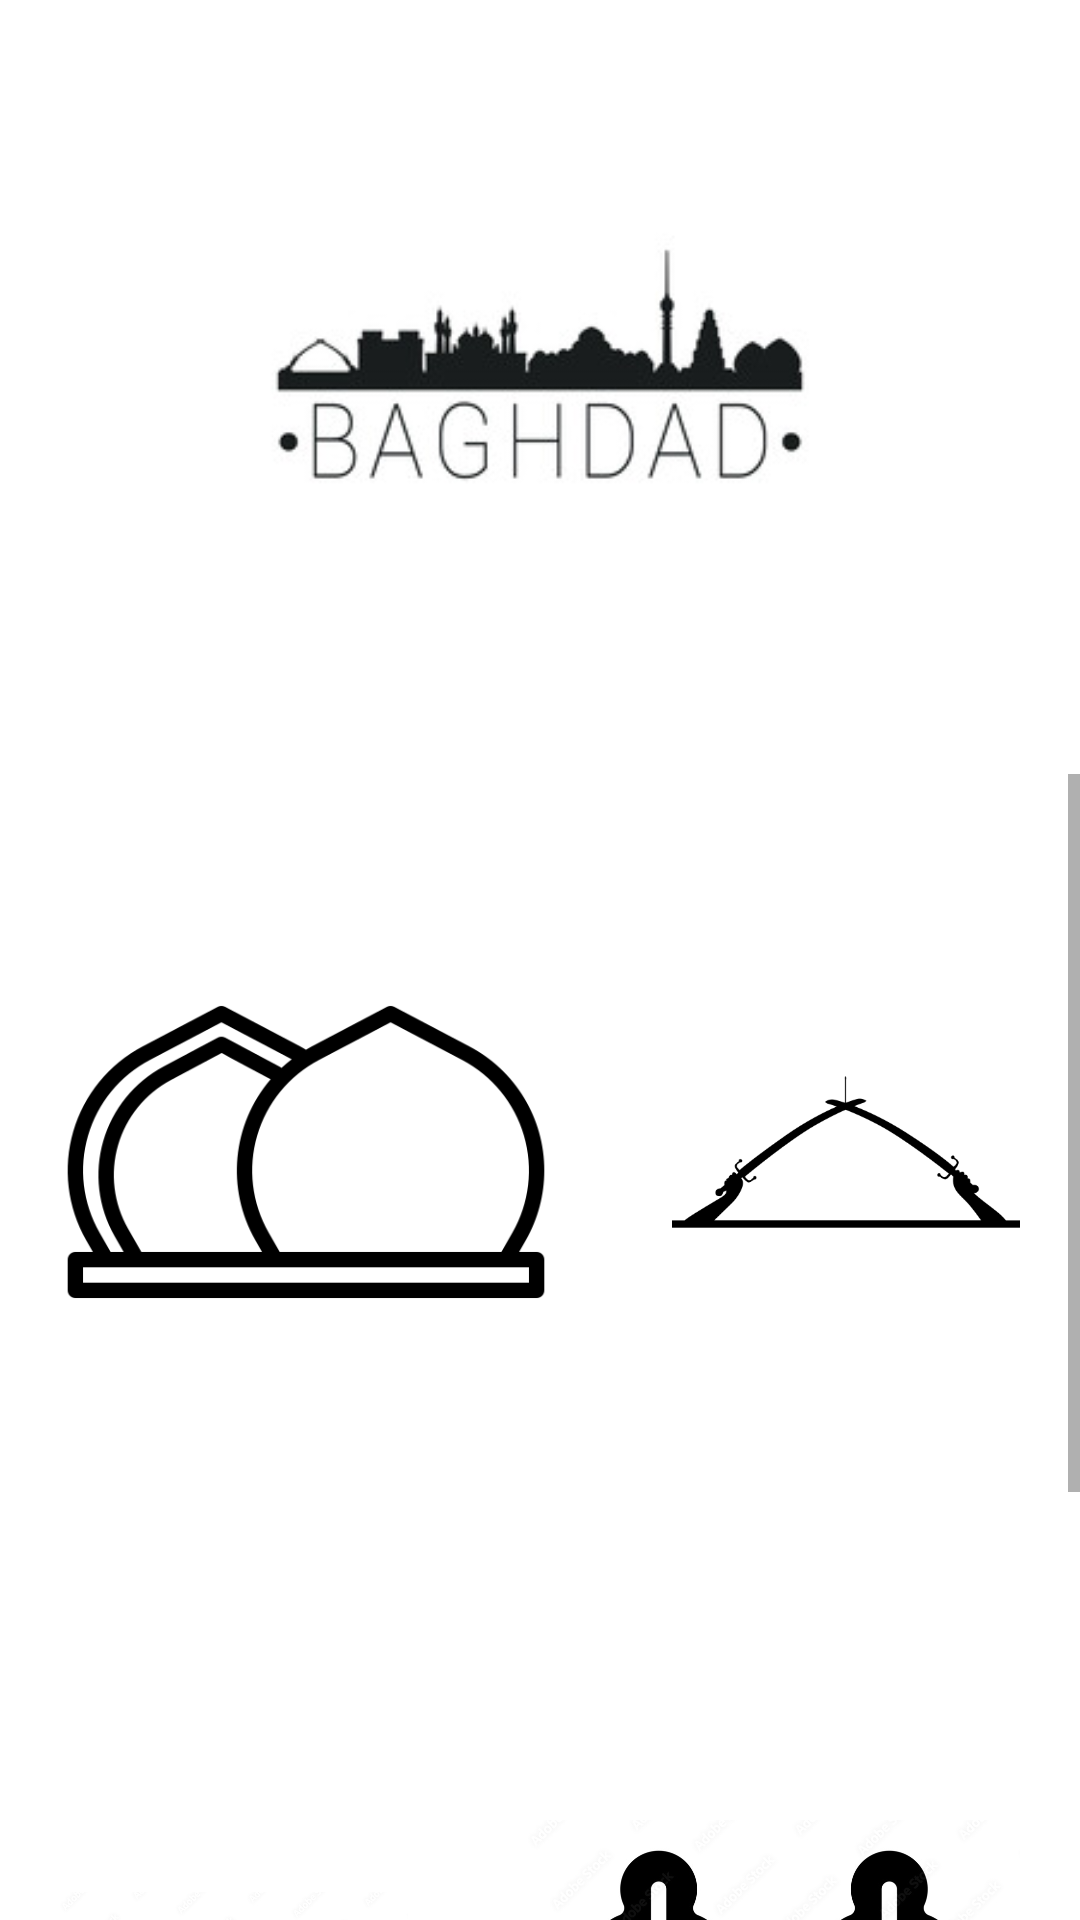

Android layout source for this screen:
<!-- AndroidManifest.xml: application theme Theme.SRA -->
<!-- res/layout/activity_main.xml -->
<?xml version="1.0" encoding="utf-8"?>
<LinearLayout xmlns:android="http://schemas.android.com/apk/res/android"
    xmlns:app="http://schemas.android.com/apk/res-auto"
    xmlns:tools="http://schemas.android.com/tools"
    android:layout_width="match_parent"
    android:layout_height="match_parent"
    android:orientation="vertical"
    tools:context=".MainActivity" >

    <ImageView
        android:id="@+id/baghdad"
        android:layout_width="match_parent"
        android:layout_height="228dp"
        android:layout_margin="15dp"
        android:padding="18dp"
        app:srcCompat="@drawable/baghdad"
         />

    <ScrollView
        android:layout_width="match_parent"
        android:layout_height="match_parent"
        android:background="#FFFFFF">

        <LinearLayout
            android:layout_width="match_parent"
            android:layout_height="wrap_content"
            android:orientation="vertical">

            <LinearLayout
                android:layout_width="match_parent"
                android:layout_height="match_parent"
                android:orientation="horizontal">

                <ImageView
                    android:id="@+id/imgsh"

                    android:layout_width="388dp"
                    android:layout_height="match_parent"
                    android:layout_margin="10dp"
                    android:layout_weight="1"
                    android:padding="10dp"
                    android:src="@drawable/nsp"
                    android:contentDescription="TODO" />

                <ImageView
                    android:id="@+id/imgnsr"
                    android:layout_width="wrap_content"
                    android:layout_height="232dp"
                    android:layout_margin="10dp"
                    android:layout_weight="1"
                    android:padding="10dp"
                    app:srcCompat="@drawable/nnnnn" />

            </LinearLayout>

            <LinearLayout
                android:layout_width="match_parent"
                android:layout_height="match_parent"
                android:orientation="horizontal">

                <Button
                    android:id="@+id/idsh"
                    android:layout_width="wrap_content"
                    android:layout_height="wrap_content"
                    android:layout_weight="1"
                    android:background="#FFFFFF"
                    android:padding="10dp"
                    android:text="نصب الشهيد"
                    android:textColor="#FFFFFF"
                    android:textSize="24sp" />

                <Button
                    android:id="@+id/idns"
                    android:layout_width="wrap_content"
                    android:layout_height="wrap_content"
                    android:layout_weight="1"
                    android:background="#FFFFFF"
                    android:padding="10dp"
                    android:text="قوس النصر"
                    android:textColor="#FFFFFF"
                    android:textSize="24sp" />

            </LinearLayout>

            <LinearLayout
                android:layout_width="match_parent"
                android:layout_height="match_parent"
                android:orientation="horizontal">

                <ImageView
                    android:id="@+id/imgmuq"
                    android:layout_width="wrap_content"
                    android:layout_height="232dp"
                    android:layout_margin="10dp"
                    android:layout_weight="1"
                    android:padding="10dp"
                    app:srcCompat="@drawable/mus" />

                <ImageView
                    android:id="@+id/imgzo"
                    android:layout_width="388dp"
                    android:layout_height="match_parent"
                    android:layout_margin="10dp"
                    android:layout_weight="1"
                    android:padding="10dp"
                    app:srcCompat="@drawable/zoo" />

            </LinearLayout>

            <LinearLayout
                android:layout_width="match_parent"
                android:layout_height="match_parent"
                android:orientation="horizontal">

                <Button
                    android:id="@+id/idms"
                    android:layout_width="wrap_content"
                    android:layout_height="wrap_content"
                    android:layout_weight="1"
                    android:background="#FFFFFF"
                    android:padding="10dp"
                    android:text=" الامام الكاظم"
                    android:textSize="24sp" />

                <Button
                    android:id="@+id/idzo"
                    android:layout_width="wrap_content"
                    android:layout_height="wrap_content"
                    android:layout_weight="1"
                    android:background="#FFFFFF"
                    android:padding="10dp"
                    android:text="حديقة حيوانات"
                    android:textSize="24sp" />
            </LinearLayout>

        </LinearLayout>
    </ScrollView>

</LinearLayout>
<!-- resources referenced by this layout -->
<resources>
  <!-- drawable baghdad: png bitmap (drawable, 10989 bytes) -->
  <!-- drawable mus: png bitmap (drawable, 83304 bytes) -->
  <!-- drawable nnnnn: png bitmap (drawable, 7262 bytes) -->
  <!-- drawable nsp: png bitmap (drawable, 10774 bytes) -->
  <!-- drawable zoo: png bitmap (drawable, 108647 bytes) -->
  <style name="Theme.SRA" parent="Theme.MaterialComponents.DayNight.DarkActionBar">
          
          <item name="colorPrimary">@color/purple_500</item>
          <item name="colorPrimaryVariant">@color/purple_700</item>
          <item name="colorOnPrimary">@color/white</item>
          
          <item name="colorSecondary">@color/teal_200</item>
          <item name="colorSecondaryVariant">@color/teal_700</item>
          <item name="colorOnSecondary">@color/black</item>
          
          <item name="android:statusBarColor">?attr/colorPrimaryVariant</item>
          
      </style>
  <!-- not gathered from this repository: default colours our renderer supplied (Android Studio template values) -->
  <color name="purple_500">#FF6200EE</color>
  <color name="purple_700">#FF3700B3</color>
  <color name="teal_200">#FF03DAC5</color>
  <color name="teal_700">#FF018786</color>
  <color name="black">#FF000000</color>
  <color name="white">#FFFFFFFF</color>
</resources>
